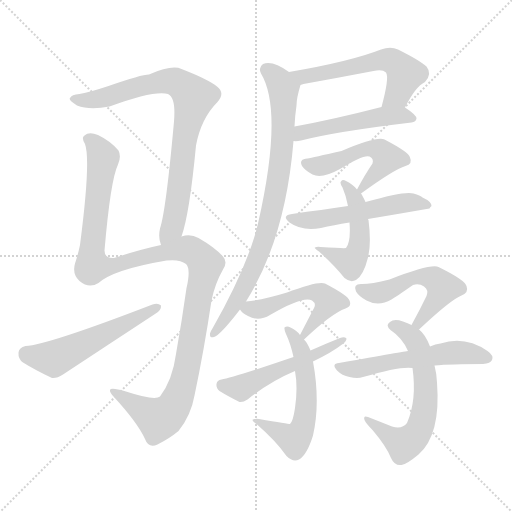
t = 0.00 s
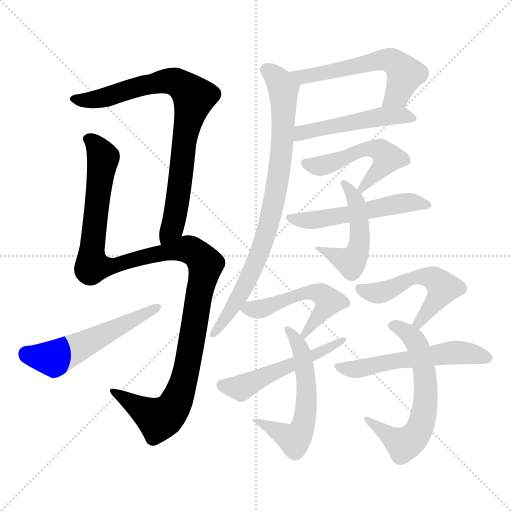
t = 2.26 s
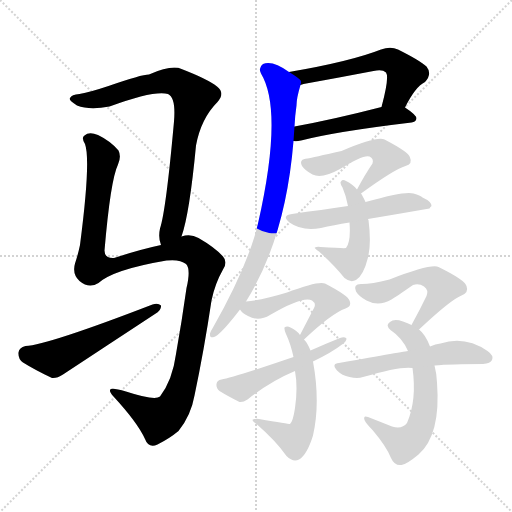
t = 4.53 s
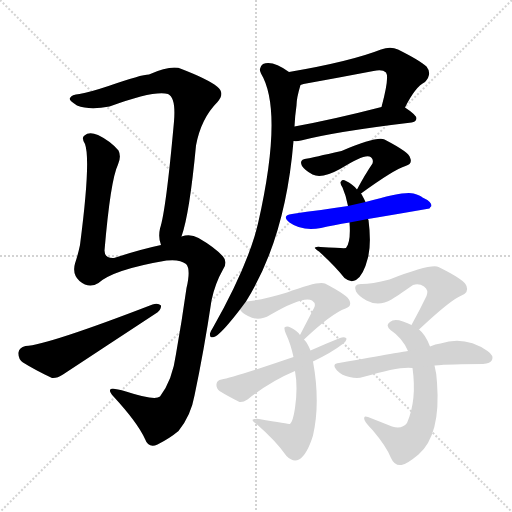
t = 6.79 s
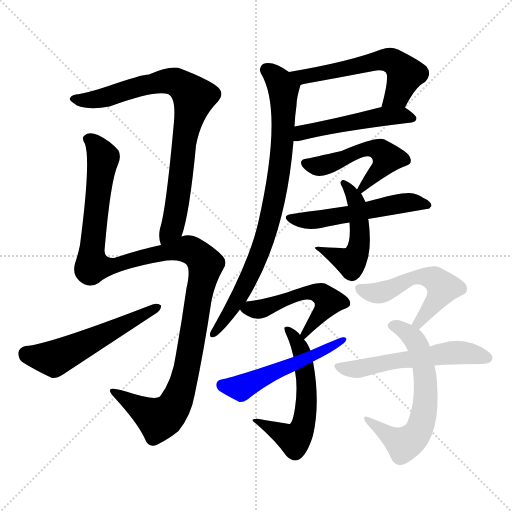
t = 9.05 s
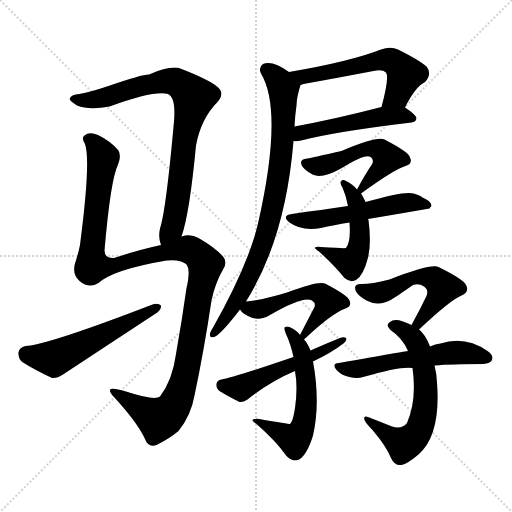
t = 11.31 s

The animated SVG that drew these frames (rendered in a browser with its animation timeline set to each time). Animation: 15 CSS @keyframes rules; one cycle of 11.31 s.

<svg version="1.1" viewBox="0 0 1024 1024" xmlns="http://www.w3.org/2000/svg">
  <g stroke="lightgray" stroke-dasharray="1,1" stroke-width="1" transform="scale(4, 4)">
    <line x1="0" y1="0" x2="256" y2="256"></line>
    <line x1="256" y1="0" x2="0" y2="256"></line>
    <line x1="128" y1="0" x2="128" y2="256"></line>
    <line x1="0" y1="128" x2="256" y2="128"></line>
  </g>
<g transform="scale(1, -1) translate(0, -900)">
   <style type="text/css">
    @keyframes keyframes0 {
      from {
       stroke: blue;
       stroke-dashoffset: 811;
       stroke-width: 128;
       }
       73% {
       animation-timing-function: step-end;
       stroke: blue;
       stroke-dashoffset: 0;
       stroke-width: 128;
       }
       to {
       stroke: black;
       stroke-width: 1024;
       }
       }
       #make-me-a-hanzi-animation-0 {
         animation: keyframes0 0.909993s both;
         animation-delay: 0.000000s;
         animation-timing-function: linear;
       }
    @keyframes keyframes1 {
      from {
       stroke: blue;
       stroke-dashoffset: 1201;
       stroke-width: 128;
       }
       80% {
       animation-timing-function: step-end;
       stroke: blue;
       stroke-dashoffset: 0;
       stroke-width: 128;
       }
       to {
       stroke: black;
       stroke-width: 1024;
       }
       }
       #make-me-a-hanzi-animation-1 {
         animation: keyframes1 1.227376s both;
         animation-delay: 0.909993s;
         animation-timing-function: linear;
       }
    @keyframes keyframes2 {
      from {
       stroke: blue;
       stroke-dashoffset: 544;
       stroke-width: 128;
       }
       64% {
       animation-timing-function: step-end;
       stroke: blue;
       stroke-dashoffset: 0;
       stroke-width: 128;
       }
       to {
       stroke: black;
       stroke-width: 1024;
       }
       }
       #make-me-a-hanzi-animation-2 {
         animation: keyframes2 0.692708s both;
         animation-delay: 2.137370s;
         animation-timing-function: linear;
       }
    @keyframes keyframes3 {
      from {
       stroke: blue;
       stroke-dashoffset: 569;
       stroke-width: 128;
       }
       65% {
       animation-timing-function: step-end;
       stroke: blue;
       stroke-dashoffset: 0;
       stroke-width: 128;
       }
       to {
       stroke: black;
       stroke-width: 1024;
       }
       }
       #make-me-a-hanzi-animation-3 {
         animation: keyframes3 0.713053s both;
         animation-delay: 2.830078s;
         animation-timing-function: linear;
       }
    @keyframes keyframes4 {
      from {
       stroke: blue;
       stroke-dashoffset: 494;
       stroke-width: 128;
       }
       62% {
       animation-timing-function: step-end;
       stroke: blue;
       stroke-dashoffset: 0;
       stroke-width: 128;
       }
       to {
       stroke: black;
       stroke-width: 1024;
       }
       }
       #make-me-a-hanzi-animation-4 {
         animation: keyframes4 0.652018s both;
         animation-delay: 3.543132s;
         animation-timing-function: linear;
       }
    @keyframes keyframes5 {
      from {
       stroke: blue;
       stroke-dashoffset: 826;
       stroke-width: 128;
       }
       73% {
       animation-timing-function: step-end;
       stroke: blue;
       stroke-dashoffset: 0;
       stroke-width: 128;
       }
       to {
       stroke: black;
       stroke-width: 1024;
       }
       }
       #make-me-a-hanzi-animation-5 {
         animation: keyframes5 0.922201s both;
         animation-delay: 4.195150s;
         animation-timing-function: linear;
       }
    @keyframes keyframes6 {
      from {
       stroke: blue;
       stroke-dashoffset: 510;
       stroke-width: 128;
       }
       62% {
       animation-timing-function: step-end;
       stroke: blue;
       stroke-dashoffset: 0;
       stroke-width: 128;
       }
       to {
       stroke: black;
       stroke-width: 1024;
       }
       }
       #make-me-a-hanzi-animation-6 {
         animation: keyframes6 0.665039s both;
         animation-delay: 5.117350s;
         animation-timing-function: linear;
       }
    @keyframes keyframes7 {
      from {
       stroke: blue;
       stroke-dashoffset: 495;
       stroke-width: 128;
       }
       62% {
       animation-timing-function: step-end;
       stroke: blue;
       stroke-dashoffset: 0;
       stroke-width: 128;
       }
       to {
       stroke: black;
       stroke-width: 1024;
       }
       }
       #make-me-a-hanzi-animation-7 {
         animation: keyframes7 0.652832s both;
         animation-delay: 5.782389s;
         animation-timing-function: linear;
       }
    @keyframes keyframes8 {
      from {
       stroke: blue;
       stroke-dashoffset: 536;
       stroke-width: 128;
       }
       64% {
       animation-timing-function: step-end;
       stroke: blue;
       stroke-dashoffset: 0;
       stroke-width: 128;
       }
       to {
       stroke: black;
       stroke-width: 1024;
       }
       }
       #make-me-a-hanzi-animation-8 {
         animation: keyframes8 0.686198s both;
         animation-delay: 6.435221s;
         animation-timing-function: linear;
       }
    @keyframes keyframes9 {
      from {
       stroke: blue;
       stroke-dashoffset: 513;
       stroke-width: 128;
       }
       63% {
       animation-timing-function: step-end;
       stroke: blue;
       stroke-dashoffset: 0;
       stroke-width: 128;
       }
       to {
       stroke: black;
       stroke-width: 1024;
       }
       }
       #make-me-a-hanzi-animation-9 {
         animation: keyframes9 0.667480s both;
         animation-delay: 7.121419s;
         animation-timing-function: linear;
       }
    @keyframes keyframes10 {
      from {
       stroke: blue;
       stroke-dashoffset: 575;
       stroke-width: 128;
       }
       65% {
       animation-timing-function: step-end;
       stroke: blue;
       stroke-dashoffset: 0;
       stroke-width: 128;
       }
       to {
       stroke: black;
       stroke-width: 1024;
       }
       }
       #make-me-a-hanzi-animation-10 {
         animation: keyframes10 0.717936s both;
         animation-delay: 7.788900s;
         animation-timing-function: linear;
       }
    @keyframes keyframes11 {
      from {
       stroke: blue;
       stroke-dashoffset: 518;
       stroke-width: 128;
       }
       63% {
       animation-timing-function: step-end;
       stroke: blue;
       stroke-dashoffset: 0;
       stroke-width: 128;
       }
       to {
       stroke: black;
       stroke-width: 1024;
       }
       }
       #make-me-a-hanzi-animation-11 {
         animation: keyframes11 0.671549s both;
         animation-delay: 8.506836s;
         animation-timing-function: linear;
       }
    @keyframes keyframes12 {
      from {
       stroke: blue;
       stroke-dashoffset: 530;
       stroke-width: 128;
       }
       63% {
       animation-timing-function: step-end;
       stroke: blue;
       stroke-dashoffset: 0;
       stroke-width: 128;
       }
       to {
       stroke: black;
       stroke-width: 1024;
       }
       }
       #make-me-a-hanzi-animation-12 {
         animation: keyframes12 0.681315s both;
         animation-delay: 9.178385s;
         animation-timing-function: linear;
       }
    @keyframes keyframes13 {
      from {
       stroke: blue;
       stroke-dashoffset: 623;
       stroke-width: 128;
       }
       67% {
       animation-timing-function: step-end;
       stroke: blue;
       stroke-dashoffset: 0;
       stroke-width: 128;
       }
       to {
       stroke: black;
       stroke-width: 1024;
       }
       }
       #make-me-a-hanzi-animation-13 {
         animation: keyframes13 0.756999s both;
         animation-delay: 9.859701s;
         animation-timing-function: linear;
       }
    @keyframes keyframes14 {
      from {
       stroke: blue;
       stroke-dashoffset: 549;
       stroke-width: 128;
       }
       64% {
       animation-timing-function: step-end;
       stroke: blue;
       stroke-dashoffset: 0;
       stroke-width: 128;
       }
       to {
       stroke: black;
       stroke-width: 1024;
       }
       }
       #make-me-a-hanzi-animation-14 {
         animation: keyframes14 0.696777s both;
         animation-delay: 10.616699s;
         animation-timing-function: linear;
       }
</style>
<path d="M 363.0 427.0 Q 379.0 472.0 392.0 609.0 Q 402.0 663.0 435.0 696.0 Q 451.0 714.0 434.0 727.0 Q 415.0 742.0 363.0 762.0 Q 344.0 771.0 298.0 751.0 Q 283.0 751.0 217.0 728.0 Q 181.0 716.0 159.0 712.0 Q 143.0 711.0 140.0 704.0 Q 136.0 700.0 154.0 689.0 Q 179.0 679.0 219.0 687.0 Q 309.0 720.0 336.0 712.0 Q 352.0 705.0 348.0 657.0 Q 332.0 479.0 320.0 443.0 Q 316.0 425.0 322.0 410.0 C 328.0 381.0 354.0 398.0 363.0 427.0 Z" fill="lightgray"></path> 
<path d="M 322.0 410.0 Q 280.0 401.0 228.0 384.0 Q 209.0 383.0 209.0 399.0 Q 221.0 540.0 236.0 571.0 Q 243.0 587.0 237.0 599.0 Q 221.0 618.0 196.0 630.0 Q 178.0 637.0 169.0 629.0 Q 162.0 625.0 170.0 612.0 Q 182.0 579.0 160.0 410.0 Q 156.0 391.0 150.0 373.0 Q 144.0 352.0 159.0 338.0 Q 178.0 322.0 197.0 334.0 Q 227.0 361.0 333.0 379.0 Q 360.0 382.0 372.0 372.0 Q 382.0 362.0 373.0 324.0 Q 364.0 260.0 352.0 192.0 Q 345.0 140.0 320.0 107.0 Q 310.0 98.0 252.0 117.0 Q 221.0 126.0 220.0 120.0 Q 219.0 116.0 227.0 107.0 Q 275.0 55.0 290.0 22.0 Q 297.0 3.0 315.0 11.0 Q 339.0 23.0 357.0 38.0 Q 382.0 69.0 389.0 109.0 Q 408.0 199.0 423.0 299.0 Q 430.0 333.0 446.0 361.0 Q 456.0 376.0 446.0 387.0 Q 430.0 405.0 397.0 424.0 Q 381.0 433.0 363.0 427.0 L 322.0 410.0 Z" fill="lightgray"></path> 
<path d="M 51.0 208.0 Q 38.0 205.0 37.0 195.0 Q 36.0 182.0 46.0 175.0 Q 70.0 160.0 104.0 144.0 Q 114.0 143.0 126.0 151.0 Q 217.0 211.0 310.0 272.0 Q 323.0 279.0 322.0 289.0 Q 316.0 295.0 305.0 291.0 Q 95.0 210.0 51.0 208.0 Z" fill="lightgray"></path> 
<path d="M 810.0 685.0 Q 831.0 727.0 850.0 736.0 Q 865.0 752.0 853.0 767.0 Q 840.0 779.0 796.0 801.0 Q 781.0 808.0 762.0 801.0 Q 701.0 777.0 578.0 756.0 C 548.0 751.0 572.0 722.0 601.0 730.0 Q 604.0 731.0 607.0 732.0 Q 679.0 745.0 747.0 758.0 Q 765.0 762.0 772.0 755.0 Q 779.0 745.0 763.0 686.0 C 755.0 657.0 796.0 658.0 810.0 685.0 Z" fill="lightgray"></path> 
<path d="M 587.0 618.0 Q 593.0 617.0 602.0 619.0 Q 672.0 637.0 823.0 655.0 Q 832.0 656.0 833.0 663.0 Q 833.0 670.0 810.0 685.0 C 796.0 694.0 792.0 693.0 763.0 686.0 Q 666.0 661.0 589.0 647.0 C 559.0 642.0 557.0 619.0 587.0 618.0 Z" fill="lightgray"></path> 
<path d="M 492.0 297.0 Q 571.0 423.0 587.0 618.0 L 589.0 647.0 Q 590.0 669.0 593.0 689.0 Q 593.0 704.0 601.0 730.0 C 604.0 740.0 603.0 740.0 578.0 756.0 Q 545.0 780.0 526.0 772.0 Q 516.0 765.0 522.0 753.0 Q 567.0 678.0 516.0 453.0 Q 513.0 441.0 509.0 427.0 Q 485.0 349.0 426.0 245.0 Q 422.0 239.0 420.0 233.0 Q 419.0 223.0 428.0 226.0 Q 440.0 229.0 480.0 281.0 L 492.0 297.0 Z" fill="lightgray"></path> 
<path d="M 722.0 513.0 Q 788.0 561.0 811.0 568.0 Q 826.0 572.0 820.0 585.0 Q 819.0 595.0 769.0 621.0 Q 754.0 628.0 683.0 598.0 Q 625.0 585.0 615.0 583.0 Q 597.0 582.0 604.0 568.0 Q 610.0 559.0 625.0 551.0 Q 644.0 542.0 680.0 562.0 Q 728.0 592.0 739.0 587.0 Q 748.0 583.0 745.0 573.0 Q 730.0 551.0 714.0 521.0 C 702.0 498.0 702.0 498.0 722.0 513.0 Z" fill="lightgray"></path> 
<path d="M 731.0 496.0 Q 725.0 509.0 722.0 513.0 L 714.0 521.0 Q 704.0 533.0 692.0 538.0 Q 685.0 542.0 682.0 537.0 Q 679.0 534.0 685.0 525.0 Q 692.0 509.0 696.0 488.0 L 699.0 455.0 Q 702.0 416.0 692.0 404.0 Q 689.0 403.0 641.0 406.0 Q 634.0 407.0 630.0 405.0 Q 627.0 404.0 638.0 397.0 Q 669.0 369.0 689.0 344.0 Q 701.0 334.0 712.0 340.0 Q 727.0 349.0 736.0 385.0 Q 743.0 413.0 737.0 460.0 Q 736.0 461.0 736.0 462.0 L 731.0 496.0 Z" fill="lightgray"></path> 
<path d="M 736.0 462.0 Q 796.0 472.0 859.0 483.0 Q 860.0 486.0 863.0 488.0 Q 863.0 497.0 845.0 505.0 Q 841.0 509.0 827.0 513.0 Q 811.0 519.0 731.0 496.0 L 696.0 488.0 Q 668.0 484.0 642.0 480.0 Q 614.0 477.0 584.0 472.0 Q 562.0 469.0 579.0 455.0 Q 604.0 437.0 642.0 444.0 Q 667.0 450.0 699.0 455.0 L 736.0 462.0 Z" fill="lightgray"></path> 
<path d="M 608.0 221.0 Q 663.0 273.0 691.0 283.0 Q 704.0 287.0 699.0 299.0 Q 696.0 309.0 650.0 333.0 Q 637.0 339.0 574.0 315.0 Q 525.0 300.0 492.0 297.0 C 468.0 294.0 468.0 294.0 480.0 281.0 Q 484.0 274.0 496.0 268.0 Q 517.0 256.0 540.0 270.0 Q 607.0 309.0 624.0 299.0 Q 633.0 293.0 628.0 284.0 Q 615.0 259.0 600.0 230.0 C 586.0 203.0 586.0 201.0 608.0 221.0 Z" fill="lightgray"></path> 
<path d="M 621.0 199.0 Q 615.0 214.0 608.0 221.0 L 600.0 230.0 Q 593.0 240.0 581.0 245.0 Q 574.0 249.0 569.0 245.0 Q 568.0 242.0 572.0 232.0 Q 581.0 213.0 587.0 186.0 L 590.0 158.0 Q 596.0 125.0 590.0 84.0 Q 586.0 57.0 580.0 52.0 Q 577.0 52.0 518.0 62.0 Q 511.0 63.0 506.0 61.0 Q 502.0 60.0 513.0 52.0 Q 552.0 18.0 573.0 -12.0 Q 586.0 -25.0 598.0 -19.0 Q 614.0 -10.0 626.0 29.0 Q 641.0 95.0 626.0 177.0 L 621.0 199.0 Z" fill="lightgray"></path> 
<path d="M 626.0 177.0 Q 665.0 196.0 684.0 211.0 Q 693.0 217.0 693.0 223.0 Q 689.0 227.0 680.0 224.0 Q 650.0 212.0 621.0 199.0 L 587.0 186.0 Q 464.0 144.0 443.0 141.0 Q 434.0 140.0 433.0 132.0 Q 432.0 123.0 439.0 118.0 Q 455.0 108.0 479.0 96.0 Q 486.0 95.0 495.0 101.0 Q 540.0 137.0 590.0 158.0 L 626.0 177.0 Z" fill="lightgray"></path> 
<path d="M 838.0 241.0 Q 902.0 301.0 923.0 309.0 Q 938.0 315.0 933.0 328.0 Q 930.0 340.0 877.0 366.0 Q 862.0 373.0 779.0 341.0 Q 743.0 332.0 724.0 332.0 Q 705.0 333.0 712.0 317.0 Q 718.0 307.0 733.0 299.0 Q 757.0 286.0 783.0 301.0 Q 790.0 305.0 826.0 330.0 Q 838.0 334.0 848.0 327.0 Q 858.0 320.0 853.0 308.0 Q 840.0 281.0 823.0 250.0 C 809.0 224.0 816.0 221.0 838.0 241.0 Z" fill="lightgray"></path> 
<path d="M 860.0 207.0 Q 851.0 231.0 838.0 241.0 L 823.0 250.0 Q 816.0 254.0 806.0 257.0 Q 788.0 263.0 780.0 256.0 Q 770.0 250.0 781.0 240.0 Q 805.0 224.0 816.0 198.0 L 825.0 164.0 Q 834.0 100.0 814.0 54.0 Q 804.0 41.0 784.0 47.0 Q 759.0 57.0 736.0 66.0 Q 726.0 70.0 729.0 60.0 Q 732.0 53.0 745.0 40.0 Q 773.0 7.0 782.0 -16.0 Q 789.0 -32.0 803.0 -30.0 Q 813.0 -29.0 837.0 -9.0 Q 882.0 30.0 874.0 135.0 Q 873.0 154.0 869.0 169.0 L 860.0 207.0 Z" fill="lightgray"></path> 
<path d="M 869.0 169.0 Q 902.0 172.0 966.0 172.0 Q 981.0 173.0 984.0 180.0 Q 988.0 189.0 975.0 198.0 Q 930.0 229.0 881.0 213.0 Q 871.0 212.0 860.0 207.0 L 816.0 198.0 Q 813.0 198.0 678.0 174.0 Q 662.0 173.0 674.0 159.0 Q 684.0 149.0 699.0 146.0 Q 715.0 142.0 726.0 146.0 Q 801.0 168.0 825.0 164.0 L 869.0 169.0 Z" fill="lightgray"></path> 
      <clipPath id="make-me-a-hanzi-clip-0">
      <path d="M 363.0 427.0 Q 379.0 472.0 392.0 609.0 Q 402.0 663.0 435.0 696.0 Q 451.0 714.0 434.0 727.0 Q 415.0 742.0 363.0 762.0 Q 344.0 771.0 298.0 751.0 Q 283.0 751.0 217.0 728.0 Q 181.0 716.0 159.0 712.0 Q 143.0 711.0 140.0 704.0 Q 136.0 700.0 154.0 689.0 Q 179.0 679.0 219.0 687.0 Q 309.0 720.0 336.0 712.0 Q 352.0 705.0 348.0 657.0 Q 332.0 479.0 320.0 443.0 Q 316.0 425.0 322.0 410.0 C 328.0 381.0 354.0 398.0 363.0 427.0 Z" fill="lightgray"></path>
      </clipPath>
      <path clip-path="url(#make-me-a-hanzi-clip-0)" d="M 147.0 703.0 L 173.0 699.0 L 208.0 704.0 L 268.0 725.0 L 330.0 738.0 L 362.0 731.0 L 388.0 706.0 L 368.0 618.0 L 347.0 455.0 L 327.0 417.0 " fill="none" id="make-me-a-hanzi-animation-0" stroke-dasharray="683 1366" stroke-linecap="round"></path>

      <clipPath id="make-me-a-hanzi-clip-1">
      <path d="M 322.0 410.0 Q 280.0 401.0 228.0 384.0 Q 209.0 383.0 209.0 399.0 Q 221.0 540.0 236.0 571.0 Q 243.0 587.0 237.0 599.0 Q 221.0 618.0 196.0 630.0 Q 178.0 637.0 169.0 629.0 Q 162.0 625.0 170.0 612.0 Q 182.0 579.0 160.0 410.0 Q 156.0 391.0 150.0 373.0 Q 144.0 352.0 159.0 338.0 Q 178.0 322.0 197.0 334.0 Q 227.0 361.0 333.0 379.0 Q 360.0 382.0 372.0 372.0 Q 382.0 362.0 373.0 324.0 Q 364.0 260.0 352.0 192.0 Q 345.0 140.0 320.0 107.0 Q 310.0 98.0 252.0 117.0 Q 221.0 126.0 220.0 120.0 Q 219.0 116.0 227.0 107.0 Q 275.0 55.0 290.0 22.0 Q 297.0 3.0 315.0 11.0 Q 339.0 23.0 357.0 38.0 Q 382.0 69.0 389.0 109.0 Q 408.0 199.0 423.0 299.0 Q 430.0 333.0 446.0 361.0 Q 456.0 376.0 446.0 387.0 Q 430.0 405.0 397.0 424.0 Q 381.0 433.0 363.0 427.0 L 322.0 410.0 Z" fill="lightgray"></path>
      </clipPath>
      <path clip-path="url(#make-me-a-hanzi-clip-1)" d="M 177.0 621.0 L 185.0 618.0 L 206.0 585.0 L 185.0 420.0 L 185.0 368.0 L 227.0 368.0 L 365.0 402.0 L 390.0 395.0 L 411.0 371.0 L 367.0 135.0 L 347.0 85.0 L 317.0 62.0 L 226.0 115.0 " fill="none" id="make-me-a-hanzi-animation-1" stroke-dasharray="1073 2146" stroke-linecap="round"></path>

      <clipPath id="make-me-a-hanzi-clip-2">
      <path d="M 51.0 208.0 Q 38.0 205.0 37.0 195.0 Q 36.0 182.0 46.0 175.0 Q 70.0 160.0 104.0 144.0 Q 114.0 143.0 126.0 151.0 Q 217.0 211.0 310.0 272.0 Q 323.0 279.0 322.0 289.0 Q 316.0 295.0 305.0 291.0 Q 95.0 210.0 51.0 208.0 Z" fill="lightgray"></path>
      </clipPath>
      <path clip-path="url(#make-me-a-hanzi-clip-2)" d="M 52.0 193.0 L 113.0 185.0 L 316.0 286.0 " fill="none" id="make-me-a-hanzi-animation-2" stroke-dasharray="416 832" stroke-linecap="round"></path>

      <clipPath id="make-me-a-hanzi-clip-3">
      <path d="M 810.0 685.0 Q 831.0 727.0 850.0 736.0 Q 865.0 752.0 853.0 767.0 Q 840.0 779.0 796.0 801.0 Q 781.0 808.0 762.0 801.0 Q 701.0 777.0 578.0 756.0 C 548.0 751.0 572.0 722.0 601.0 730.0 Q 604.0 731.0 607.0 732.0 Q 679.0 745.0 747.0 758.0 Q 765.0 762.0 772.0 755.0 Q 779.0 745.0 763.0 686.0 C 755.0 657.0 796.0 658.0 810.0 685.0 Z" fill="lightgray"></path>
      </clipPath>
      <path clip-path="url(#make-me-a-hanzi-clip-3)" d="M 588.0 757.0 L 596.0 749.0 L 612.0 747.0 L 764.0 780.0 L 784.0 778.0 L 811.0 752.0 L 794.0 712.0 L 771.0 695.0 " fill="none" id="make-me-a-hanzi-animation-3" stroke-dasharray="441 882" stroke-linecap="round"></path>

      <clipPath id="make-me-a-hanzi-clip-4">
      <path d="M 587.0 618.0 Q 593.0 617.0 602.0 619.0 Q 672.0 637.0 823.0 655.0 Q 832.0 656.0 833.0 663.0 Q 833.0 670.0 810.0 685.0 C 796.0 694.0 792.0 693.0 763.0 686.0 Q 666.0 661.0 589.0 647.0 C 559.0 642.0 557.0 619.0 587.0 618.0 Z" fill="lightgray"></path>
      </clipPath>
      <path clip-path="url(#make-me-a-hanzi-clip-4)" d="M 594.0 625.0 L 611.0 637.0 L 759.0 667.0 L 802.0 670.0 L 824.0 664.0 " fill="none" id="make-me-a-hanzi-animation-4" stroke-dasharray="366 732" stroke-linecap="round"></path>

      <clipPath id="make-me-a-hanzi-clip-5">
      <path d="M 492.0 297.0 Q 571.0 423.0 587.0 618.0 L 589.0 647.0 Q 590.0 669.0 593.0 689.0 Q 593.0 704.0 601.0 730.0 C 604.0 740.0 603.0 740.0 578.0 756.0 Q 545.0 780.0 526.0 772.0 Q 516.0 765.0 522.0 753.0 Q 567.0 678.0 516.0 453.0 Q 513.0 441.0 509.0 427.0 Q 485.0 349.0 426.0 245.0 Q 422.0 239.0 420.0 233.0 Q 419.0 223.0 428.0 226.0 Q 440.0 229.0 480.0 281.0 L 492.0 297.0 Z" fill="lightgray"></path>
      </clipPath>
      <path clip-path="url(#make-me-a-hanzi-clip-5)" d="M 533.0 761.0 L 567.0 723.0 L 565.0 611.0 L 547.0 492.0 L 506.0 362.0 L 482.0 312.0 L 428.0 234.0 " fill="none" id="make-me-a-hanzi-animation-5" stroke-dasharray="698 1396" stroke-linecap="round"></path>

      <clipPath id="make-me-a-hanzi-clip-6">
      <path d="M 722.0 513.0 Q 788.0 561.0 811.0 568.0 Q 826.0 572.0 820.0 585.0 Q 819.0 595.0 769.0 621.0 Q 754.0 628.0 683.0 598.0 Q 625.0 585.0 615.0 583.0 Q 597.0 582.0 604.0 568.0 Q 610.0 559.0 625.0 551.0 Q 644.0 542.0 680.0 562.0 Q 728.0 592.0 739.0 587.0 Q 748.0 583.0 745.0 573.0 Q 730.0 551.0 714.0 521.0 C 702.0 498.0 702.0 498.0 722.0 513.0 Z" fill="lightgray"></path>
      </clipPath>
      <path clip-path="url(#make-me-a-hanzi-clip-6)" d="M 612.0 574.0 L 629.0 568.0 L 650.0 570.0 L 719.0 600.0 L 750.0 603.0 L 774.0 584.0 L 725.0 524.0 " fill="none" id="make-me-a-hanzi-animation-6" stroke-dasharray="382 764" stroke-linecap="round"></path>

      <clipPath id="make-me-a-hanzi-clip-7">
      <path d="M 731.0 496.0 Q 725.0 509.0 722.0 513.0 L 714.0 521.0 Q 704.0 533.0 692.0 538.0 Q 685.0 542.0 682.0 537.0 Q 679.0 534.0 685.0 525.0 Q 692.0 509.0 696.0 488.0 L 699.0 455.0 Q 702.0 416.0 692.0 404.0 Q 689.0 403.0 641.0 406.0 Q 634.0 407.0 630.0 405.0 Q 627.0 404.0 638.0 397.0 Q 669.0 369.0 689.0 344.0 Q 701.0 334.0 712.0 340.0 Q 727.0 349.0 736.0 385.0 Q 743.0 413.0 737.0 460.0 Q 736.0 461.0 736.0 462.0 L 731.0 496.0 Z" fill="lightgray"></path>
      </clipPath>
      <path clip-path="url(#make-me-a-hanzi-clip-7)" d="M 688.0 532.0 L 713.0 494.0 L 720.0 433.0 L 714.0 395.0 L 702.0 376.0 L 636.0 403.0 " fill="none" id="make-me-a-hanzi-animation-7" stroke-dasharray="367 734" stroke-linecap="round"></path>

      <clipPath id="make-me-a-hanzi-clip-8">
      <path d="M 736.0 462.0 Q 796.0 472.0 859.0 483.0 Q 860.0 486.0 863.0 488.0 Q 863.0 497.0 845.0 505.0 Q 841.0 509.0 827.0 513.0 Q 811.0 519.0 731.0 496.0 L 696.0 488.0 Q 668.0 484.0 642.0 480.0 Q 614.0 477.0 584.0 472.0 Q 562.0 469.0 579.0 455.0 Q 604.0 437.0 642.0 444.0 Q 667.0 450.0 699.0 455.0 L 736.0 462.0 Z" fill="lightgray"></path>
      </clipPath>
      <path clip-path="url(#make-me-a-hanzi-clip-8)" d="M 580.0 464.0 L 631.0 460.0 L 809.0 495.0 L 856.0 490.0 " fill="none" id="make-me-a-hanzi-animation-8" stroke-dasharray="408 816" stroke-linecap="round"></path>

      <clipPath id="make-me-a-hanzi-clip-9">
      <path d="M 608.0 221.0 Q 663.0 273.0 691.0 283.0 Q 704.0 287.0 699.0 299.0 Q 696.0 309.0 650.0 333.0 Q 637.0 339.0 574.0 315.0 Q 525.0 300.0 492.0 297.0 C 468.0 294.0 468.0 294.0 480.0 281.0 Q 484.0 274.0 496.0 268.0 Q 517.0 256.0 540.0 270.0 Q 607.0 309.0 624.0 299.0 Q 633.0 293.0 628.0 284.0 Q 615.0 259.0 600.0 230.0 C 586.0 203.0 586.0 201.0 608.0 221.0 Z" fill="lightgray"></path>
      </clipPath>
      <path clip-path="url(#make-me-a-hanzi-clip-9)" d="M 488.0 282.0 L 517.0 281.0 L 544.0 288.0 L 589.0 311.0 L 628.0 316.0 L 643.0 312.0 L 653.0 292.0 L 612.0 232.0 " fill="none" id="make-me-a-hanzi-animation-9" stroke-dasharray="385 770" stroke-linecap="round"></path>

      <clipPath id="make-me-a-hanzi-clip-10">
      <path d="M 621.0 199.0 Q 615.0 214.0 608.0 221.0 L 600.0 230.0 Q 593.0 240.0 581.0 245.0 Q 574.0 249.0 569.0 245.0 Q 568.0 242.0 572.0 232.0 Q 581.0 213.0 587.0 186.0 L 590.0 158.0 Q 596.0 125.0 590.0 84.0 Q 586.0 57.0 580.0 52.0 Q 577.0 52.0 518.0 62.0 Q 511.0 63.0 506.0 61.0 Q 502.0 60.0 513.0 52.0 Q 552.0 18.0 573.0 -12.0 Q 586.0 -25.0 598.0 -19.0 Q 614.0 -10.0 626.0 29.0 Q 641.0 95.0 626.0 177.0 L 621.0 199.0 Z" fill="lightgray"></path>
      </clipPath>
      <path clip-path="url(#make-me-a-hanzi-clip-10)" d="M 575.0 240.0 L 599.0 207.0 L 609.0 166.0 L 612.0 79.0 L 603.0 41.0 L 589.0 21.0 L 512.0 59.0 " fill="none" id="make-me-a-hanzi-animation-10" stroke-dasharray="447 894" stroke-linecap="round"></path>

      <clipPath id="make-me-a-hanzi-clip-11">
      <path d="M 626.0 177.0 Q 665.0 196.0 684.0 211.0 Q 693.0 217.0 693.0 223.0 Q 689.0 227.0 680.0 224.0 Q 650.0 212.0 621.0 199.0 L 587.0 186.0 Q 464.0 144.0 443.0 141.0 Q 434.0 140.0 433.0 132.0 Q 432.0 123.0 439.0 118.0 Q 455.0 108.0 479.0 96.0 Q 486.0 95.0 495.0 101.0 Q 540.0 137.0 590.0 158.0 L 626.0 177.0 Z" fill="lightgray"></path>
      </clipPath>
      <path clip-path="url(#make-me-a-hanzi-clip-11)" d="M 445.0 129.0 L 481.0 124.0 L 686.0 219.0 " fill="none" id="make-me-a-hanzi-animation-11" stroke-dasharray="390 780" stroke-linecap="round"></path>

      <clipPath id="make-me-a-hanzi-clip-12">
      <path d="M 838.0 241.0 Q 902.0 301.0 923.0 309.0 Q 938.0 315.0 933.0 328.0 Q 930.0 340.0 877.0 366.0 Q 862.0 373.0 779.0 341.0 Q 743.0 332.0 724.0 332.0 Q 705.0 333.0 712.0 317.0 Q 718.0 307.0 733.0 299.0 Q 757.0 286.0 783.0 301.0 Q 790.0 305.0 826.0 330.0 Q 838.0 334.0 848.0 327.0 Q 858.0 320.0 853.0 308.0 Q 840.0 281.0 823.0 250.0 C 809.0 224.0 816.0 221.0 838.0 241.0 Z" fill="lightgray"></path>
      </clipPath>
      <path clip-path="url(#make-me-a-hanzi-clip-12)" d="M 720.0 323.0 L 753.0 314.0 L 833.0 346.0 L 869.0 342.0 L 885.0 320.0 L 841.0 254.0 L 830.0 254.0 " fill="none" id="make-me-a-hanzi-animation-12" stroke-dasharray="402 804" stroke-linecap="round"></path>

      <clipPath id="make-me-a-hanzi-clip-13">
      <path d="M 860.0 207.0 Q 851.0 231.0 838.0 241.0 L 823.0 250.0 Q 816.0 254.0 806.0 257.0 Q 788.0 263.0 780.0 256.0 Q 770.0 250.0 781.0 240.0 Q 805.0 224.0 816.0 198.0 L 825.0 164.0 Q 834.0 100.0 814.0 54.0 Q 804.0 41.0 784.0 47.0 Q 759.0 57.0 736.0 66.0 Q 726.0 70.0 729.0 60.0 Q 732.0 53.0 745.0 40.0 Q 773.0 7.0 782.0 -16.0 Q 789.0 -32.0 803.0 -30.0 Q 813.0 -29.0 837.0 -9.0 Q 882.0 30.0 874.0 135.0 Q 873.0 154.0 869.0 169.0 L 860.0 207.0 Z" fill="lightgray"></path>
      </clipPath>
      <path clip-path="url(#make-me-a-hanzi-clip-13)" d="M 784.0 248.0 L 812.0 236.0 L 837.0 206.0 L 852.0 124.0 L 845.0 59.0 L 831.0 29.0 L 808.0 11.0 L 736.0 59.0 " fill="none" id="make-me-a-hanzi-animation-13" stroke-dasharray="495 990" stroke-linecap="round"></path>

      <clipPath id="make-me-a-hanzi-clip-14">
      <path d="M 869.0 169.0 Q 902.0 172.0 966.0 172.0 Q 981.0 173.0 984.0 180.0 Q 988.0 189.0 975.0 198.0 Q 930.0 229.0 881.0 213.0 Q 871.0 212.0 860.0 207.0 L 816.0 198.0 Q 813.0 198.0 678.0 174.0 Q 662.0 173.0 674.0 159.0 Q 684.0 149.0 699.0 146.0 Q 715.0 142.0 726.0 146.0 Q 801.0 168.0 825.0 164.0 L 869.0 169.0 Z" fill="lightgray"></path>
      </clipPath>
      <path clip-path="url(#make-me-a-hanzi-clip-14)" d="M 686.0 164.0 L 732.0 164.0 L 765.0 174.0 L 907.0 195.0 L 945.0 193.0 L 975.0 184.0 " fill="none" id="make-me-a-hanzi-animation-14" stroke-dasharray="421 842" stroke-linecap="round"></path>

</g>
</svg>
